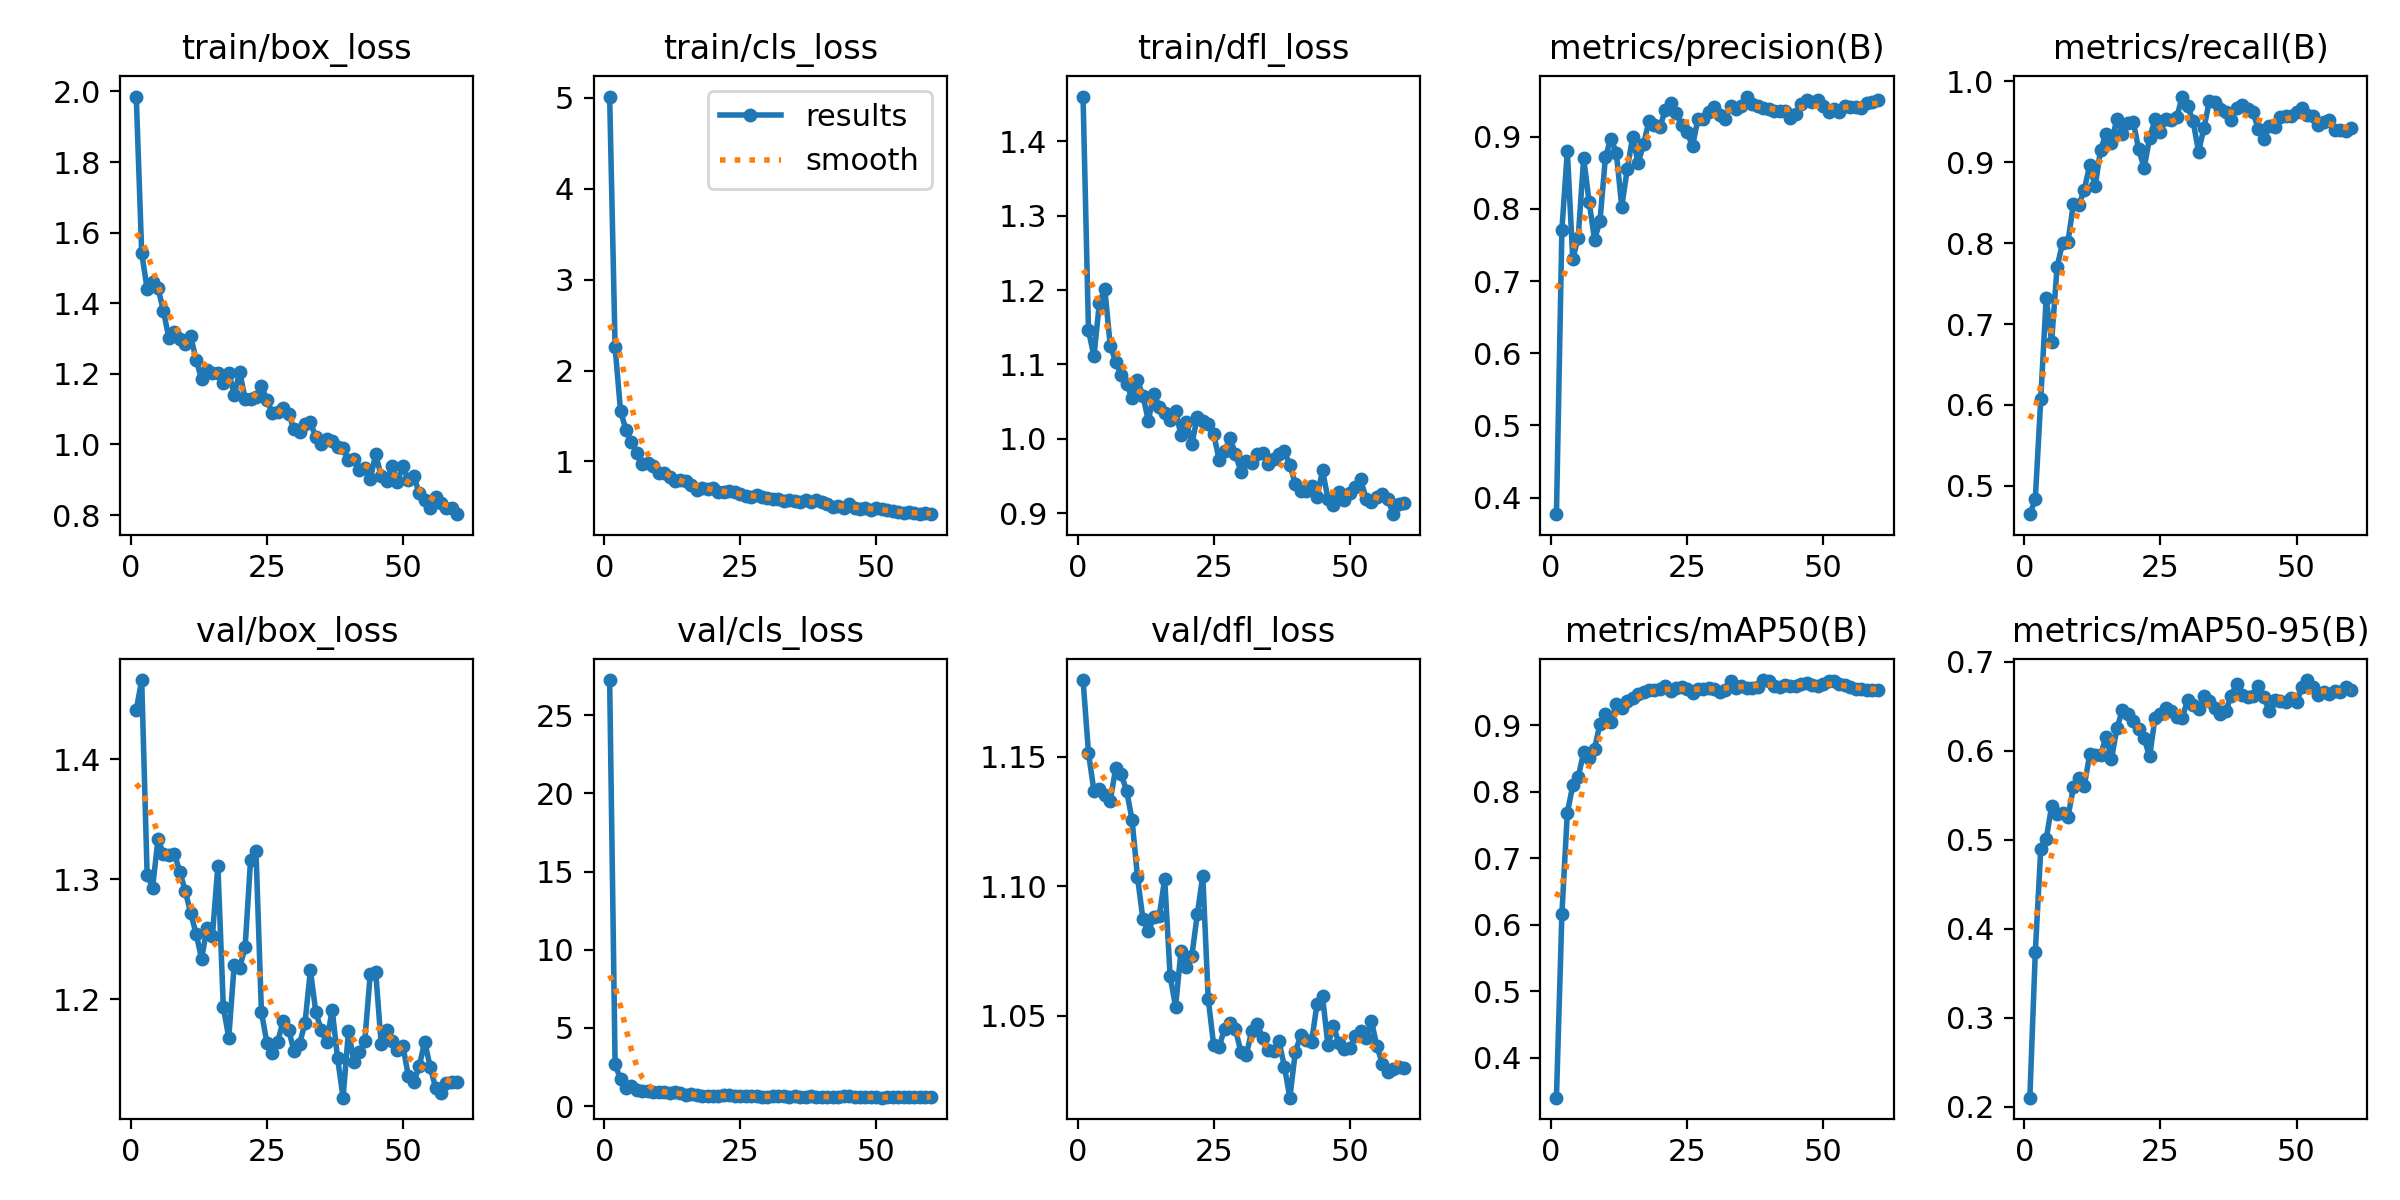

Source data for this figure (header and first rows):
epoch, time, train/box_loss, train/cls_loss, train/dfl_loss, metrics/precision(B), metrics/recall(B), metrics/mAP50(B), metrics/mAP50-95(B), val/box_loss, val/cls_loss, val/dfl_loss, lr/pg0, lr/pg1, lr/pg2
1, 8.721, 1.986, 5.013, 1.46, 0.3769, 0.4652, 0.3397, 0.2103, 1.441, 27.24, 1.18, 0.0002375, 0.0002375, 0.0002375
2, 16.43, 1.543, 2.259, 1.146, 0.7713, 0.4835, 0.6161, 0.3734, 1.466, 2.672, 1.151, 0.0004795, 0.0004795, 0.0004795
3, 23.94, 1.44, 1.555, 1.111, 0.8805, 0.6068, 0.7687, 0.4892, 1.304, 1.726, 1.137, 0.0007132, 0.0007132, 0.0007132
4, 30.96, 1.461, 1.346, 1.183, 0.7307, 0.7322, 0.8098, 0.5006, 1.293, 1.181, 1.138, 0.0009386, 0.0009386, 0.0009386
5, 37.96, 1.443, 1.21, 1.201, 0.7604, 0.6784, 0.8225, 0.5379, 1.334, 1.285, 1.135, 0.001156, 0.001156, 0.001156
6, 45.06, 1.378, 1.096, 1.125, 0.8704, 0.7701, 0.8596, 0.5293, 1.321, 1.043, 1.133, 0.001147, 0.001147, 0.001147
7, 52.19, 1.3, 0.974, 1.104, 0.8101, 0.7999, 0.8504, 0.53, 1.32, 0.9761, 1.145, 0.001126, 0.001126, 0.001126
8, 59.31, 1.319, 0.9788, 1.085, 0.7575, 0.8013, 0.8649, 0.5254, 1.321, 0.9984, 1.143, 0.001106, 0.001106, 0.001106
9, 66.36, 1.299, 0.9482, 1.074, 0.7833, 0.8484, 0.9028, 0.5592, 1.306, 0.9032, 1.137, 0.001085, 0.001085, 0.001085
10, 73.42, 1.285, 0.8696, 1.055, 0.8718, 0.8468, 0.918, 0.5689, 1.29, 0.9021, 1.126, 0.001064, 0.001064, 0.001064
11, 80.44, 1.306, 0.8694, 1.078, 0.8976, 0.8658, 0.9055, 0.5606, 1.272, 0.8761, 1.104, 0.001044, 0.001044, 0.001044
12, 87.78, 1.24, 0.8285, 1.058, 0.8782, 0.896, 0.9319, 0.5959, 1.254, 0.8275, 1.087, 0.001023, 0.001023, 0.001023
13, 94.99, 1.185, 0.7832, 1.024, 0.803, 0.8699, 0.9267, 0.5949, 1.234, 0.91, 1.083, 0.001002, 0.001002, 0.001002
14, 101.9, 1.211, 0.7945, 1.061, 0.8549, 0.9152, 0.9375, 0.5953, 1.259, 0.8266, 1.088, 0.0009819, 0.0009819, 0.0009819
15, 109, 1.202, 0.782, 1.043, 0.8998, 0.9351, 0.9421, 0.6159, 1.253, 0.7306, 1.088, 0.0009612, 0.0009612, 0.0009612
16, 116.1, 1.202, 0.7419, 1.035, 0.8632, 0.9237, 0.9473, 0.591, 1.311, 0.7617, 1.103, 0.0009406, 0.0009406, 0.0009406
17, 123.1, 1.174, 0.6828, 1.025, 0.8898, 0.9536, 0.95, 0.6251, 1.193, 0.697, 1.065, 0.00092, 0.00092, 0.00092
18, 130.3, 1.202, 0.7093, 1.038, 0.9217, 0.9348, 0.9537, 0.6458, 1.168, 0.661, 1.054, 0.0008994, 0.0008994, 0.0008994
19, 137.3, 1.141, 0.6923, 1.005, 0.9168, 0.9484, 0.9542, 0.6416, 1.228, 0.6758, 1.075, 0.0008787, 0.0008787, 0.0008787
20, 144.4, 1.206, 0.7096, 1.023, 0.9134, 0.9497, 0.9555, 0.6331, 1.226, 0.6637, 1.069, 0.0008581, 0.0008581, 0.0008581
21, 151.5, 1.129, 0.6593, 0.9932, 0.9369, 0.9157, 0.9589, 0.6249, 1.243, 0.6579, 1.073, 0.0008375, 0.0008375, 0.0008375
22, 158.5, 1.13, 0.668, 1.03, 0.9467, 0.8926, 0.9521, 0.614, 1.316, 0.7007, 1.089, 0.0008169, 0.0008169, 0.0008169
23, 165.6, 1.134, 0.6716, 1.024, 0.9335, 0.9296, 0.9566, 0.5936, 1.323, 0.7197, 1.104, 0.0007962, 0.0007962, 0.0007962
24, 172.7, 1.164, 0.6618, 1.019, 0.9166, 0.9526, 0.9578, 0.6367, 1.189, 0.6601, 1.057, 0.0007756, 0.0007756, 0.0007756
25, 179.7, 1.127, 0.637, 1.007, 0.9066, 0.937, 0.9551, 0.6409, 1.164, 0.6484, 1.039, 0.000755, 0.000755, 0.000755
26, 186.8, 1.088, 0.6184, 0.9719, 0.8871, 0.9528, 0.9491, 0.6481, 1.155, 0.6366, 1.038, 0.0007344, 0.0007344, 0.0007344
27, 193.8, 1.091, 0.6145, 0.983, 0.9248, 0.9517, 0.9553, 0.6447, 1.165, 0.6232, 1.045, 0.0007137, 0.0007137, 0.0007137
28, 200.8, 1.103, 0.6273, 1.001, 0.9245, 0.9553, 0.9546, 0.6378, 1.182, 0.6304, 1.047, 0.0006931, 0.0006931, 0.0006931
29, 208, 1.087, 0.6128, 0.9796, 0.9342, 0.9808, 0.956, 0.6372, 1.174, 0.614, 1.045, 0.0006725, 0.0006725, 0.0006725
30, 215.3, 1.043, 0.5939, 0.9561, 0.9409, 0.9689, 0.9552, 0.6572, 1.156, 0.6069, 1.036, 0.0006519, 0.0006519, 0.0006519
31, 222.3, 1.036, 0.5907, 0.9699, 0.9307, 0.9503, 0.95, 0.6515, 1.162, 0.6371, 1.035, 0.0006312, 0.0006312, 0.0006312
32, 229.4, 1.057, 0.5899, 0.9678, 0.9245, 0.9126, 0.9533, 0.6471, 1.18, 0.6569, 1.044, 0.0006106, 0.0006106, 0.0006106
33, 236.4, 1.063, 0.5675, 0.9791, 0.9434, 0.9425, 0.9665, 0.6619, 1.224, 0.638, 1.047, 0.00059, 0.00059, 0.00059
34, 243.5, 1.021, 0.5815, 0.9806, 0.9382, 0.9757, 0.9559, 0.6557, 1.189, 0.6105, 1.041, 0.0005694, 0.0005694, 0.0005694
35, 250.7, 1.001, 0.5696, 0.9656, 0.9427, 0.9738, 0.9593, 0.6483, 1.174, 0.6287, 1.037, 0.0005487, 0.0005487, 0.0005487
36, 257.8, 1.014, 0.5554, 0.9723, 0.9558, 0.9658, 0.9565, 0.641, 1.164, 0.6173, 1.036, 0.0005281, 0.0005281, 0.0005281
37, 264.8, 1.01, 0.5735, 0.9802, 0.9449, 0.9623, 0.9568, 0.6446, 1.191, 0.6099, 1.04, 0.0005075, 0.0005075, 0.0005075
38, 271.8, 0.9915, 0.5504, 0.9833, 0.9433, 0.9517, 0.9586, 0.6621, 1.15, 0.6206, 1.03, 0.0004869, 0.0004869, 0.0004869
39, 279, 0.9904, 0.5713, 0.965, 0.9406, 0.9664, 0.9684, 0.6748, 1.118, 0.5893, 1.018, 0.0004662, 0.0004662, 0.0004662
40, 286.1, 0.9555, 0.5491, 0.9396, 0.9383, 0.9703, 0.9663, 0.6626, 1.173, 0.6033, 1.036, 0.0004456, 0.0004456, 0.0004456
41, 293.3, 0.9576, 0.5367, 0.9304, 0.9364, 0.9659, 0.9594, 0.6604, 1.148, 0.6038, 1.042, 0.000425, 0.000425, 0.000425
42, 300.4, 0.9283, 0.4975, 0.93, 0.9353, 0.9614, 0.9586, 0.6619, 1.155, 0.5931, 1.041, 0.0004044, 0.0004044, 0.0004044
43, 307.5, 0.9341, 0.5138, 0.9368, 0.9363, 0.9406, 0.9604, 0.6723, 1.165, 0.6159, 1.04, 0.0003837, 0.0003837, 0.0003837
44, 314.6, 0.9015, 0.4913, 0.9221, 0.9266, 0.9283, 0.9593, 0.6601, 1.221, 0.6254, 1.055, 0.0003631, 0.0003631, 0.0003631
45, 321.5, 0.9724, 0.5277, 0.9575, 0.9323, 0.944, 0.9594, 0.6444, 1.222, 0.6315, 1.058, 0.0003425, 0.0003425, 0.0003425
46, 328.5, 0.9101, 0.4876, 0.9197, 0.9456, 0.9438, 0.9628, 0.6565, 1.163, 0.6028, 1.039, 0.0003219, 0.0003219, 0.0003219
47, 336.2, 0.8959, 0.4756, 0.9106, 0.9509, 0.9556, 0.9636, 0.6564, 1.174, 0.5863, 1.046, 0.0003012, 0.0003012, 0.0003012
48, 343.2, 0.939, 0.489, 0.9281, 0.9488, 0.9564, 0.9608, 0.6544, 1.165, 0.5824, 1.04, 0.0002806, 0.0002806, 0.0002806
49, 350.1, 0.8946, 0.4703, 0.9184, 0.9507, 0.9569, 0.9598, 0.6592, 1.158, 0.5654, 1.037, 0.00026, 0.00026, 0.00026
50, 357.1, 0.9387, 0.4905, 0.9278, 0.9423, 0.9613, 0.962, 0.6545, 1.161, 0.5563, 1.038, 0.0002394, 0.0002394, 0.0002394
51, 363.9, 0.8989, 0.4754, 0.9356, 0.9338, 0.9661, 0.9663, 0.6713, 1.136, 0.5451, 1.042, 0.0002188, 0.0002188, 0.0002188
52, 370.7, 0.9101, 0.4717, 0.9457, 0.9381, 0.9577, 0.9671, 0.6795, 1.131, 0.5676, 1.044, 0.0001981, 0.0001981, 0.0001981
53, 377.6, 0.8612, 0.4534, 0.9198, 0.9341, 0.9566, 0.9624, 0.6717, 1.144, 0.5857, 1.041, 0.0001775, 0.0001775, 0.0001775
54, 384.4, 0.8413, 0.4417, 0.9155, 0.9431, 0.9452, 0.9603, 0.6627, 1.164, 0.5977, 1.048, 0.0001569, 0.0001569, 0.0001569
55, 391.3, 0.8208, 0.4287, 0.9215, 0.941, 0.9492, 0.9577, 0.6661, 1.144, 0.5945, 1.038, 0.0001363, 0.0001363, 0.0001363
56, 398.1, 0.8516, 0.4449, 0.9256, 0.9412, 0.9519, 0.9557, 0.6634, 1.126, 0.5954, 1.032, 0.0001156, 0.0001156, 0.0001156
57, 405, 0.8338, 0.4343, 0.9193, 0.9404, 0.9396, 0.9543, 0.6672, 1.121, 0.5942, 1.028, 9.5e-05, 9.5e-05, 9.5e-05
58, 411.8, 0.8211, 0.4206, 0.8988, 0.9471, 0.9398, 0.9537, 0.6659, 1.13, 0.592, 1.029, 7.4375e-05, 7.4375e-05, 7.4375e-05
59, 418.6, 0.8209, 0.4292, 0.9122, 0.9485, 0.9389, 0.9536, 0.6712, 1.13, 0.5919, 1.03, 5.375e-05, 5.375e-05, 5.375e-05
60, 425.4, 0.8024, 0.4205, 0.9139, 0.9516, 0.9418, 0.9532, 0.6687, 1.131, 0.5912, 1.03, 3.3125e-05, 3.3125e-05, 3.3125e-05
